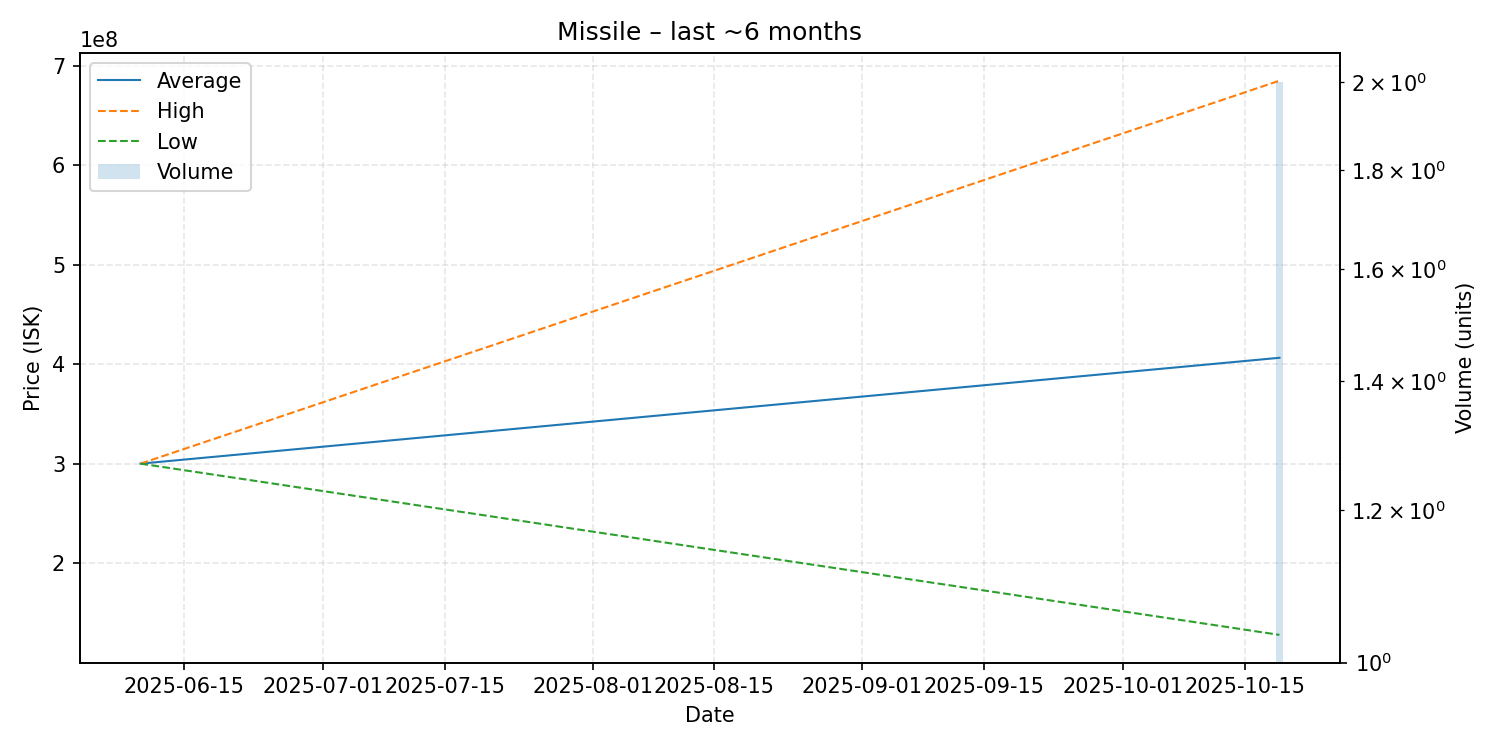

Values plotted in this chart, from the file beside it:
date, average, highest, lowest, order_count, volume
2025-06-10, 300100000, 300100000, 300100000, 1, 1
2025-10-19, 406500000, 685000000, 128000000, 2, 2
